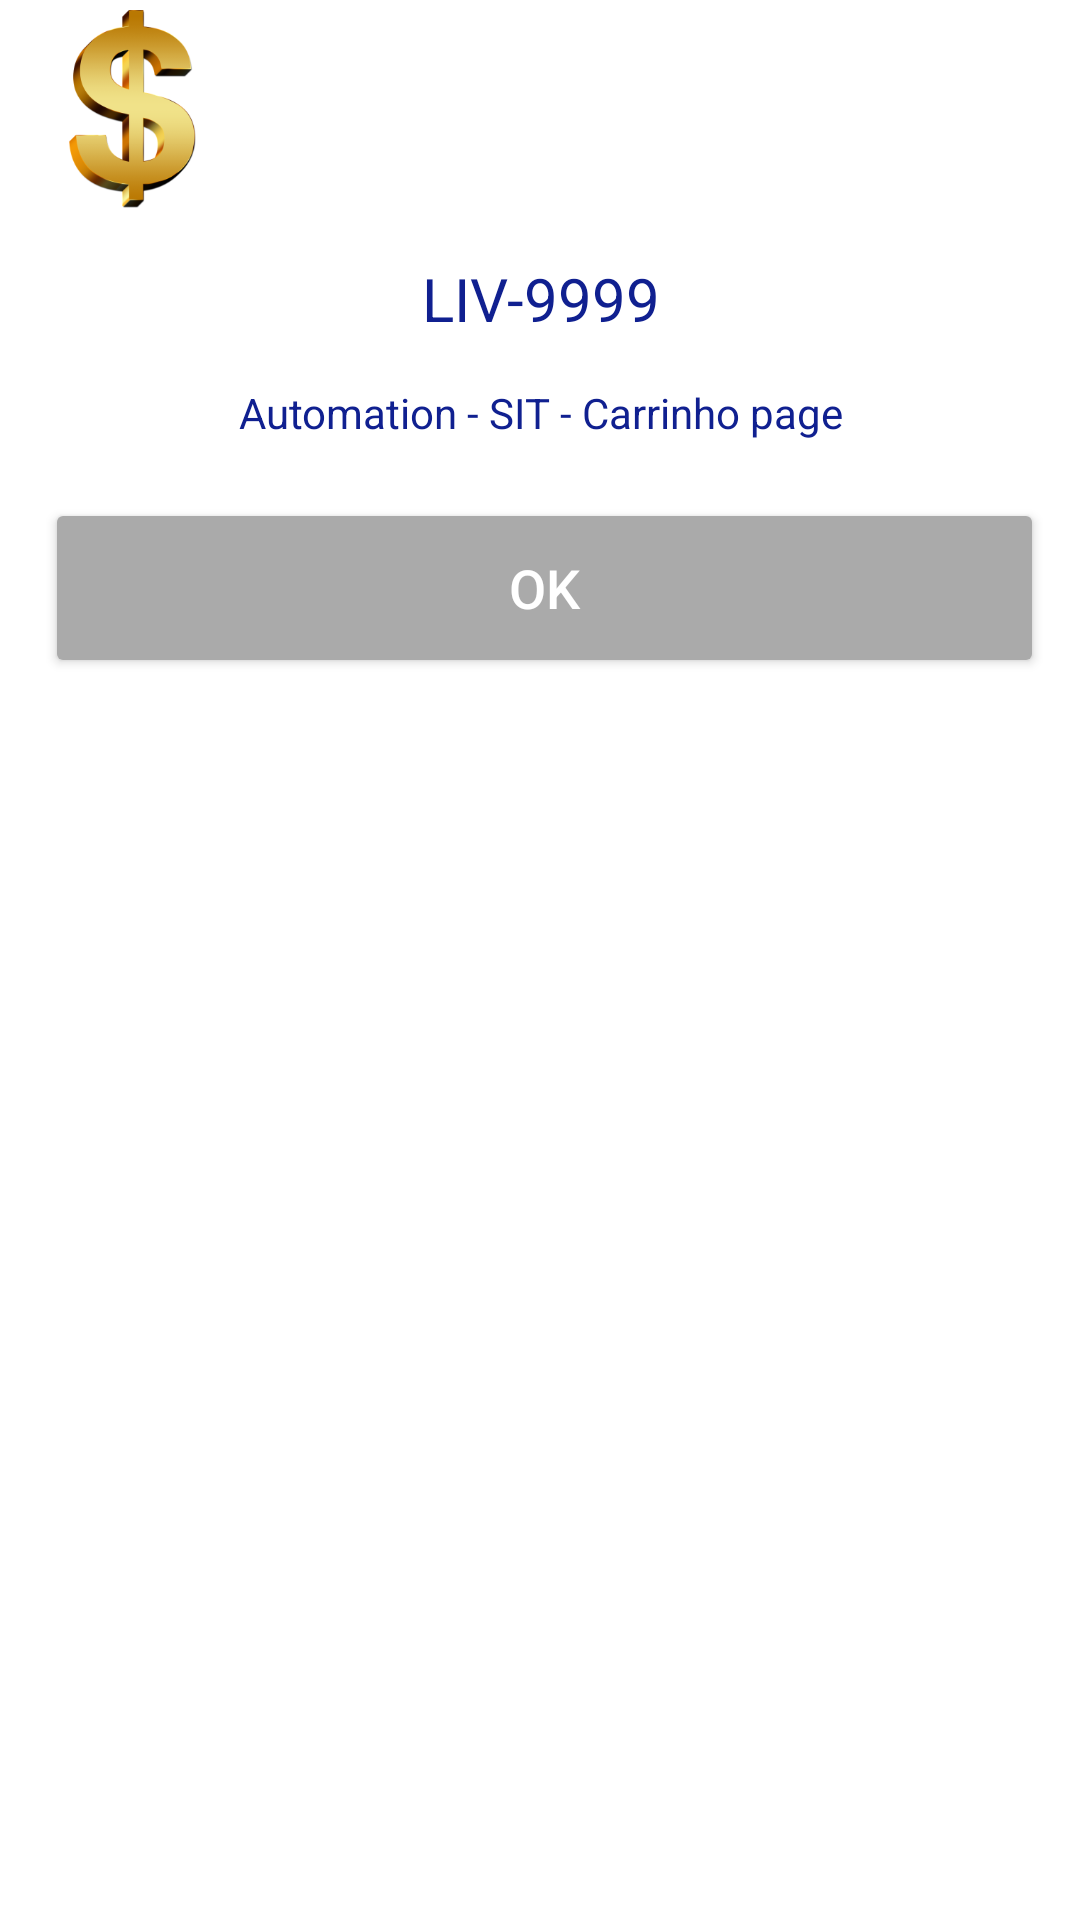

Layout XML and referenced resources for this Android screen:
<!-- AndroidManifest.xml: application theme AppTheme.NoActionBar -->
<!-- res/layout/dialog_confirmation_checkout.xml -->
<?xml version="1.0" encoding="utf-8"?>
<LinearLayout xmlns:android="http://schemas.android.com/apk/res/android"
              xmlns:tools="http://schemas.android.com/tools"
              android:orientation="vertical"
              android:layout_width="299dp"
              android:layout_height="412dp"
              android:background="@android:color/white"
              android:gravity="center_horizontal">

    <ImageView
        android:layout_width="89dp"
        android:layout_height="71dp"
        android:src="@drawable/cifrao"
        android:id="@+id/dr_img_dialog"
        android:layout_gravity="left" />

    <TextView
        style="@style/HomeFinancesTheme.TextView"
        android:layout_marginTop="15dp"
        android:gravity="center"
        android:layout_marginLeft="10dp"
        android:layout_marginRight="10dp"
        android:id="@+id/tv_key"
        android:text="LIV-9999"
        android:layout_gravity="center_horizontal" />

    <TextView
        android:id="@+id/tv_summary"
        style="@style/HomeFinancesTheme.TextView"
        android:layout_width="wrap_content"
        android:layout_height="wrap_content"
        android:layout_marginTop="15dp"
        android:layout_marginLeft="20dp"
        android:layout_marginRight="20dp"
        android:gravity="center"
        android:textSize="14sp"
        android:text="Automation - SIT - Carrinho page"/>

    <android.support.v7.widget.AppCompatButton
        android:id="@+id/checkout_confirm"
        style="@style/LiveloPontosTheme.Button.Enabled"
        android:layout_marginTop="25dp"
        android:layout_marginBottom="30dp"
        android:text="OK" />

</LinearLayout>
<!-- resources referenced by this layout -->
<resources>
  <!-- drawable cifrao: png bitmap (drawable-mdpi, 29323 bytes) -->
  <style name="HomeFinancesTheme.TextView" parent="HomeFinancesTheme.TextVieww">
          <item name="android:textColor">@color/colorPrimary</item>
          <item name="android:textSize">20sp</item>
      </style>
  <style name="LiveloPontosTheme.Button.Enabled" parent="android:TextAppearance.Widget.Button">
          <item name="android:layout_width">match_parent</item>
          <item name="android:layout_height">wrap_content</item>
          <item name="android:layout_marginLeft">@dimen/login_content_margin_left</item>
          <item name="android:layout_marginRight">@dimen/login_content_margin_right</item>
          <item name="android:layout_marginTop">@dimen/login_button_join_margin_top</item>
          <item name="android:background">@drawable/bg_button_enable</item>
          <item name="android:textColor">@android:color/white</item>
          <item name="android:textSize">18sp</item>
      </style>
  <style name="AppTheme.NoActionBar">
          <item name="windowActionBar">false</item>
          <item name="windowNoTitle">true</item>
      </style>
  <style name="HomeFinancesTheme.TextVieww" parent="android:TextAppearance.Widget.TextView">
          <item name="android:layout_width">wrap_content</item>
          <item name="android:layout_height">wrap_content</item>
      </style>
  <color name="colorPrimary">#FF102090</color>
  <dimen name="login_content_margin_left">18.3dp</dimen>
  <dimen name="login_content_margin_right">16.7dp</dimen>
  <dimen name="login_button_join_margin_top">42dp</dimen>
  <!-- drawable bg_button_enable (drawable) -->
  <?xml version="1.0" encoding="utf-8"?>
  <shape xmlns:android="http://schemas.android.com/apk/res/android"
      android:shape="rectangle">
  
      <solid android:color="@android:color/darker_gray" />
  
      <corners android:radius="2dp" />
  
  </shape>
</resources>
